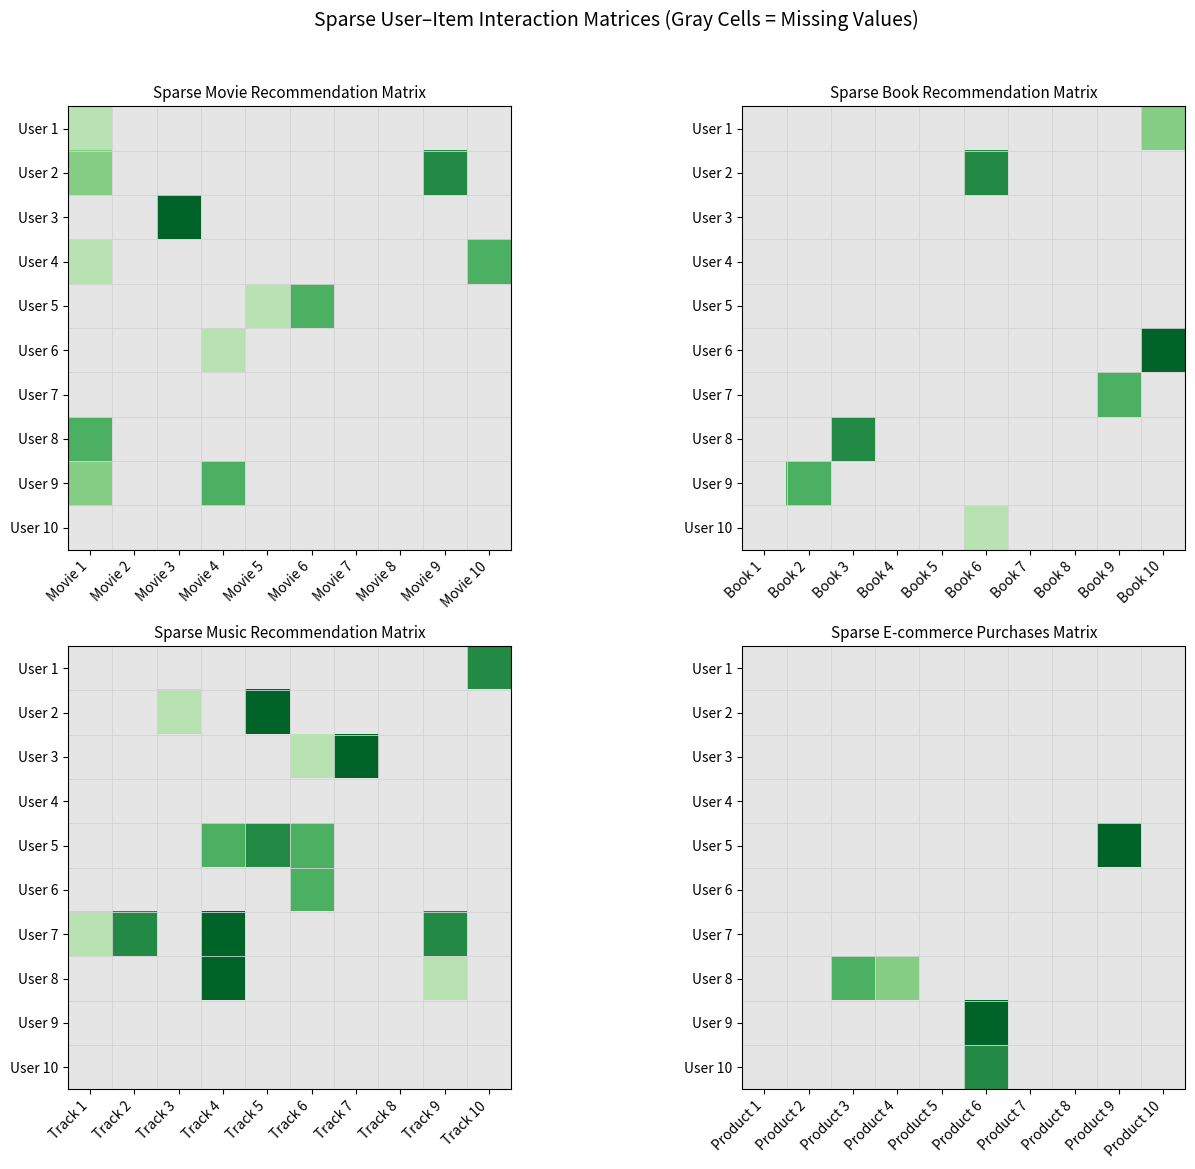

Generate this figure with matplotlib:
import numpy as np
import matplotlib.pyplot as plt
from matplotlib.colors import ListedColormap

# -----------------------------
# Global configuration
# -----------------------------
plt.rcParams.update({
    "font.family": "sans-serif",
    "font.size": 10
})

np.random.seed(42)

users = [f"User {i}" for i in range(1, 11)]

movie_items   = [f"Movie {i}" for i in range(1, 11)]
book_items    = [f"Book {i}" for i in range(1, 11)]
music_items   = [f"Track {i}" for i in range(1, 11)]
product_items = [f"Product {i}" for i in range(1, 11)]

# -----------------------------
# Sparse matrix generator
# -----------------------------
def create_sparse_matrix(size=10, density=0.1, max_value=5):
    matrix = np.full((size, size), np.nan)
    num_values = int(size * size * density)
    indices = np.random.choice(size * size, num_values, replace=False)
    for idx in indices:
        r, c = divmod(idx, size)
        matrix[r, c] = np.random.randint(1, max_value + 1)
    return matrix

movie_matrix   = create_sparse_matrix(density=0.12)
book_matrix    = create_sparse_matrix(density=0.07)
music_matrix   = create_sparse_matrix(density=0.15)
product_matrix = create_sparse_matrix(density=0.05)

# -----------------------------
# Colormap (gray = missing, green = interaction)
# -----------------------------
greens = plt.cm.Greens(np.linspace(0.3, 0.9, 5))
cmap = ListedColormap(np.vstack(([0.9, 0.9, 0.9, 1.0], greens)))

# -----------------------------
# Plot function (NO legend text)
# -----------------------------
def plot_matrix(ax, data, title, xlabels, ylabels):
    masked = np.nan_to_num(data, nan=0)
    ax.imshow(masked, cmap=cmap, vmin=0, vmax=5)

    ax.set_title(title, fontsize=11, pad=6)
    ax.set_xticks(range(len(xlabels)))
    ax.set_yticks(range(len(ylabels)))
    ax.set_xticklabels(xlabels, rotation=45, ha="right")
    ax.set_yticklabels(ylabels)

    ax.set_xticks(np.arange(-.5, len(xlabels), 1), minor=True)
    ax.set_yticks(np.arange(-.5, len(ylabels), 1), minor=True)
    ax.grid(which="minor", color="lightgray", linewidth=0.6)
    ax.tick_params(which="minor", bottom=False, left=False)

# -----------------------------
# Create 2×2 figure
# -----------------------------
fig, axes = plt.subplots(2, 2, figsize=(14, 12))
fig.suptitle(
    "Sparse User–Item Interaction Matrices (Gray Cells = Missing Values)",
    fontsize=14,
    y=0.97
)

plot_matrix(
    axes[0, 0],
    movie_matrix,
    "Sparse Movie Recommendation Matrix",
    movie_items,
    users
)

plot_matrix(
    axes[0, 1],
    book_matrix,
    "Sparse Book Recommendation Matrix",
    book_items,
    users
)

plot_matrix(
    axes[1, 0],
    music_matrix,
    "Sparse Music Recommendation Matrix",
    music_items,
    users
)

plot_matrix(
    axes[1, 1],
    product_matrix,
    "Sparse E-commerce Purchases Matrix",
    product_items,
    users
)

plt.tight_layout(rect=[0, 0, 1, 0.95])
plt.show()
